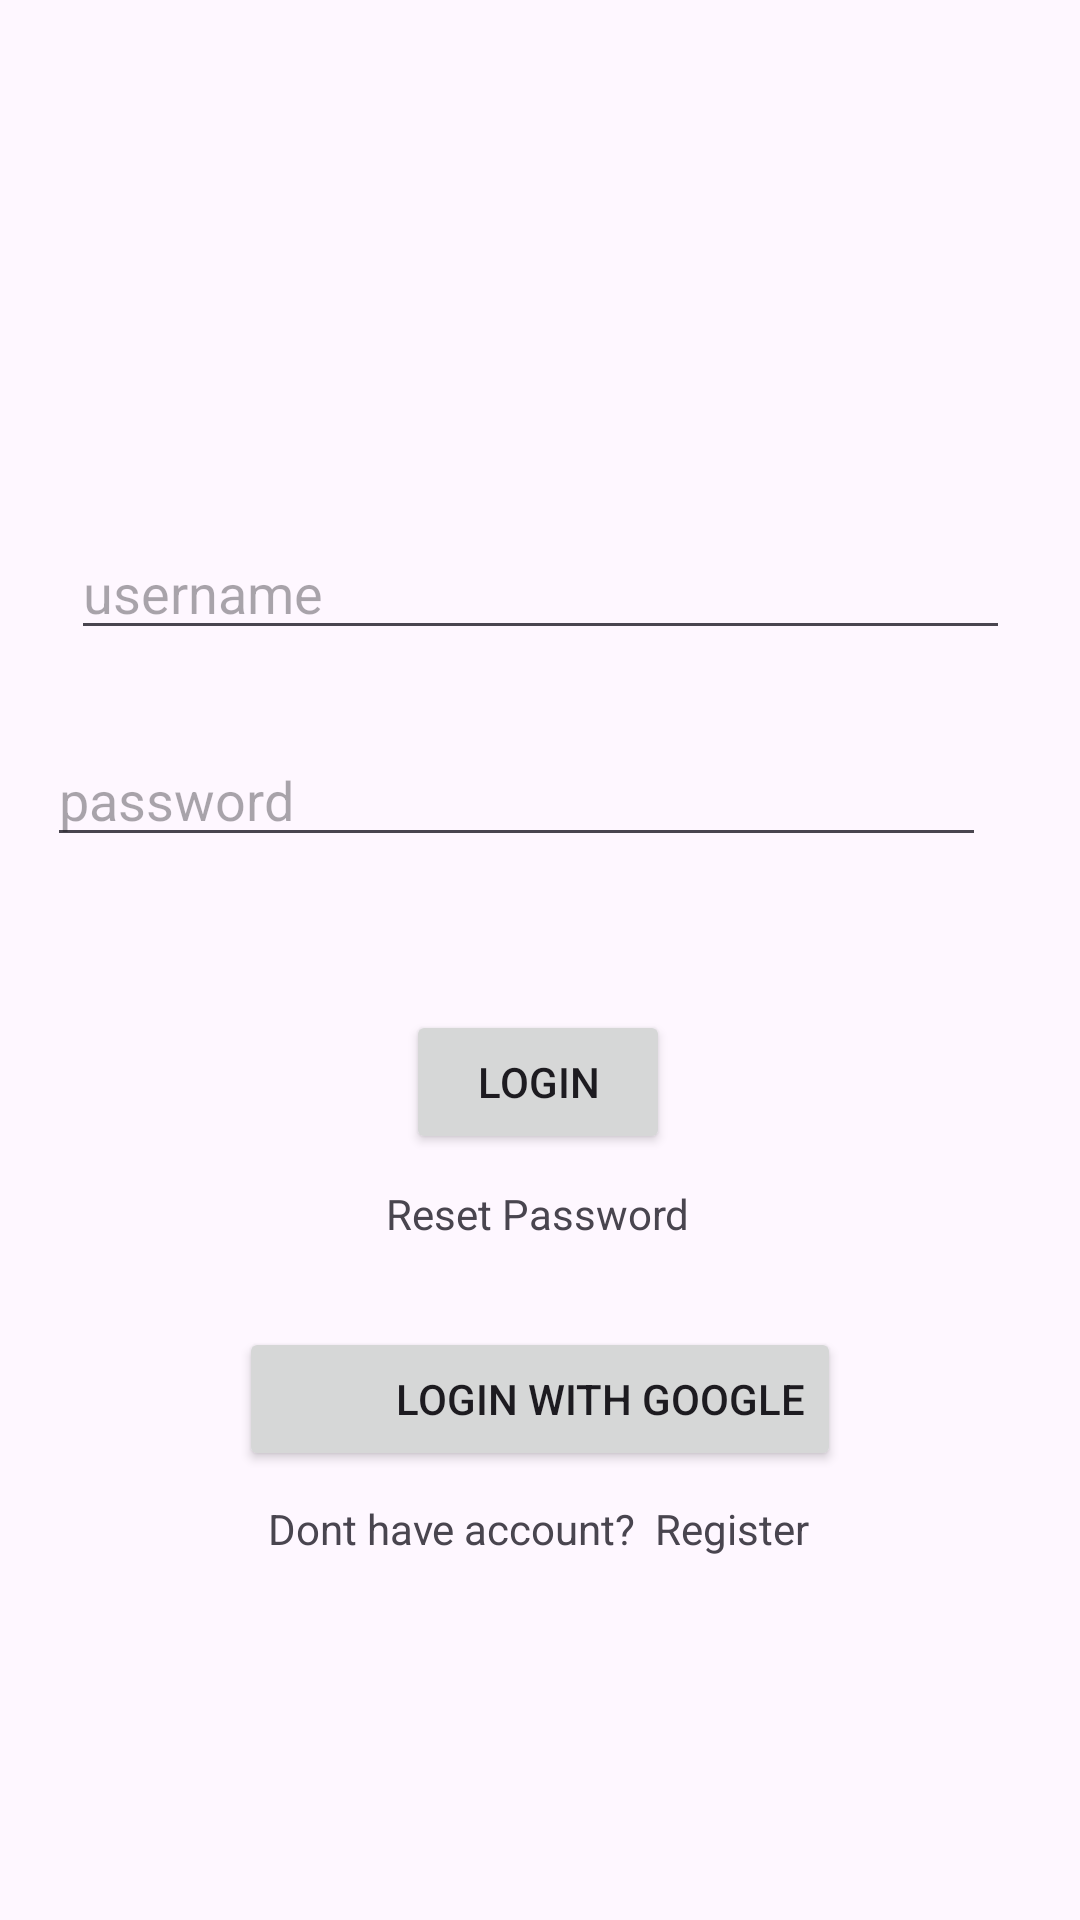

Layout XML and referenced resources for this Android screen:
<!-- AndroidManifest.xml: application theme Theme.RentManagement -->
<!-- res/layout/activity_login.xml -->
<?xml version="1.0" encoding="utf-8"?>
<androidx.constraintlayout.widget.ConstraintLayout xmlns:android="http://schemas.android.com/apk/res/android"
    xmlns:app="http://schemas.android.com/apk/res-auto"
    xmlns:tools="http://schemas.android.com/tools"
    android:layout_width="match_parent"
    android:layout_height="match_parent"
    tools:context=".LoginActivity">

    <EditText
        android:id="@+id/loginUsername"
        android:layout_width="313dp"
        android:layout_height="wrap_content"
        android:layout_marginHorizontal="50dp"
        android:ems="10"
        android:hint="username"
        android:inputType="textEmailAddress"
        app:layout_constraintBottom_toBottomOf="parent"
        app:layout_constraintEnd_toEndOf="parent"
        app:layout_constraintStart_toStartOf="parent"
        app:layout_constraintTop_toTopOf="parent"
        app:layout_constraintVertical_bias="0.293" />

    <EditText
        android:id="@+id/loginPassword"
        android:layout_width="313dp"
        android:layout_height="wrap_content"
        android:layout_marginHorizontal="50dp"
        android:ems="10"
        android:hint="password"
        android:inputType="textPassword"
        app:layout_constraintBottom_toBottomOf="parent"
        app:layout_constraintEnd_toEndOf="parent"
        app:layout_constraintHorizontal_bias="0.653"
        app:layout_constraintStart_toStartOf="parent"
        app:layout_constraintTop_toBottomOf="@+id/loginUsername"
        app:layout_constraintVertical_bias="0.072" />

    <Button
        android:id="@+id/registerSubmit"
        android:layout_width="wrap_content"
        android:layout_height="wrap_content"
        android:layout_marginTop="51dp"
        android:text="Login"
        app:layout_constraintBottom_toBottomOf="parent"
        app:layout_constraintEnd_toEndOf="parent"
        app:layout_constraintHorizontal_bias="0.498"
        app:layout_constraintStart_toStartOf="parent"
        app:layout_constraintTop_toBottomOf="@+id/loginPassword"
        app:layout_constraintVertical_bias="0.0" />

    <Button
        android:id="@+id/loginButtonWithGoogle"
        android:layout_width="wrap_content"
        android:layout_height="wrap_content"
        android:paddingVertical="12dp"
        android:paddingLeft="52dp"
        android:text="Login with Google"
        app:layout_constraintBottom_toBottomOf="parent"
        app:layout_constraintEnd_toEndOf="parent"
        app:layout_constraintStart_toStartOf="parent"
        app:layout_constraintTop_toBottomOf="@+id/passwordResetLinkText"
        app:layout_constraintVertical_bias="0.159" />

    <TextView
        android:id="@+id/passwordResetLinkText"
        android:layout_width="wrap_content"
        android:layout_height="wrap_content"
        android:layout_marginTop="4dp"
        android:text="Reset Password"
        app:layout_constraintBottom_toBottomOf="parent"
        app:layout_constraintEnd_toEndOf="parent"
        app:layout_constraintHorizontal_bias="0.498"
        app:layout_constraintStart_toStartOf="parent"
        app:layout_constraintTop_toBottomOf="@+id/registerSubmit"
        app:layout_constraintVertical_bias="0.027" />

    <TextView
        android:id="@+id/registerLinkText"
        android:layout_width="wrap_content"
        android:layout_height="wrap_content"
        android:text="Dont have account?  Register"
        app:layout_constraintBottom_toBottomOf="parent"
        app:layout_constraintEnd_toEndOf="parent"
        app:layout_constraintHorizontal_bias="0.498"
        app:layout_constraintStart_toStartOf="parent"
        app:layout_constraintTop_toBottomOf="@+id/loginButtonWithGoogle"
        app:layout_constraintVertical_bias="0.075" />

    <ImageView
        android:id="@+id/loginGoolgeIcon"
        android:layout_width="35dp"
        android:layout_height="35dp"
        android:layout_marginVertical="8dp"
        android:layout_marginLeft="3dp"
        app:layout_constraintBottom_toBottomOf="@+id/loginButtonWithGoogle"
        app:layout_constraintEnd_toEndOf="@+id/loginButtonWithGoogle"
        app:layout_constraintHorizontal_bias="0.0"
        app:layout_constraintStart_toStartOf="@+id/loginButtonWithGoogle"
        app:layout_constraintTop_toTopOf="@+id/loginButtonWithGoogle"
        app:layout_constraintVertical_bias="0.0"
        app:srcCompat="@drawable/googleg_standard_color_18" />

</androidx.constraintlayout.widget.ConstraintLayout>
<!-- resources referenced by this layout -->
<resources>
  <style name="Theme.RentManagement" parent="Base.Theme.RentManagement" />
  <style name="Base.Theme.RentManagement" parent="Theme.Material3.DayNight.NoActionBar">
          
          
      </style>
</resources>
